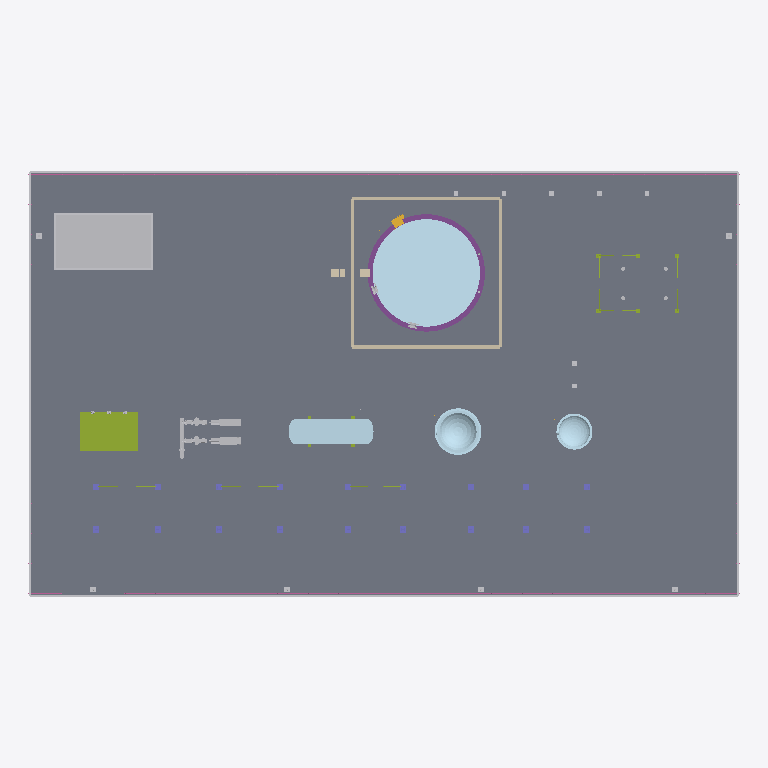
Plan cut of the same IFC building model at storey 'Nivel de proceso' (level 0.00 m, cut at 1.40 m), seen from above with north up, elements coloured by IFC class: 15 other elements (light grey), 8 plates (pale blue), 4 slabs (grey), 3 members (olive), 1 wall (beige), 1 footing (purple), 1 railing (pink), 1 column (violet), 1 stair flight (yellow). Cut surfaces are drawn darker.
Extent 67.2 m × 40.2 m × 15.4 m (x, y, z). Storeys (1): Nivel de proceso at 0.00 m. Elements (166): 30 IfcValve, 23 IfcDiscreteAccessory, 19 IfcPipeFitting, 16 IfcPlate, 15 IfcPipeSegment, 10 IfcSlab, 8 IfcMember, 7 IfcRailing, 7 IfcStairFlight, 6 IfcBuildingElementProxy, 6 IfcElectricMotor, 5 IfcFlowInstrument.

HEADER;
FILE_DESCRIPTION(('ViewDefinition [DesignTransferView]'),'2;1');
FILE_NAME('SIM-REF-A.ifc','2026-01-01T00:00:00',('TrazIA-3D'),(''),'IfcOpenShell 0.8.5-1c5b825','IfcOpenShell 0.8.5-1c5b825','DRAFT');
FILE_SCHEMA(('IFC4'));
ENDSEC;
DATA;
#4=IFCPROJECT('188BgmR$5Gvhkq8DtWd3Iz',$,'SIM-REF',$,$,'Ampliación de una refinería',$,(#14),#9);
#16=IFCSITE('3zAYdujN5TGRpiDz5cvGSD',$,'Complejo industrial',$,$,#3,$,$,$,$,$,$,$,$);
#17=IFCBUILDING('08rE27sQDTVeWmCMkEjyAt',$,'Complejo de proceso',$,$,#3,$,$,$,$,$,$);
#18=IFCBUILDINGSTOREY('0hotDYKgvNywNkRCBfm7$T',$,'Nivel de proceso',$,$,#3,$,$,$,0.35);
#4948=IFCSLAB('3ZMJVl18DTH8PkO$6DF1fP',$,'ST-00 · Losa de la planta','Pavimento de hormigón',$,#3,#4947,'ST-00/losa',.BASESLAB.);
#5001=IFCSLAB('3LU7fPGYHVJQmKkXvNqNwV',$,'ST-00 · Vial de servicio','Circulación de vehículos','Vial',#3,#5000,'ST-00/vial',.USERDEFINED.);
#3348=IFCPLATE('0$Rcu3QxzP_P14EiIuA$Si',$,'T-470 · Chapa de fondo','Fondo plano',$,#3,#3347,'T-470/fondo',.SHEET.);
#5110=IFCBUILDINGELEMENTPROXY('0yw0gmfp5NcgisLXLn03BC',$,'ST-00 · Edificio de control','Edificio auxiliar',$,#3,#5109,'ST-00/edificio-control',.ELEMENT.);
#4972=IFCBUILDINGELEMENTPROXY('1ZQ9k4moTTTRqTU2O30ZeQ',$,'ST-00 · Bordillos','Contención y drenaje',$,#3,#4971,'ST-00/bordillos',.ELEMENT.);
#59=IFCMEMBER('1JKNk0GlvItejqVjvyKLUD',$,'M-410 · Patín','Bastidor del colector',$,#3,#58,'M-410/patin',.MEMBER.);
#5137=IFCWALL('26LLHRLhPRPQA2MTAd0dUG',$,'ST-00 · Cubeto del tanque','Retención de derrames',$,#3,#5136,'ST-00/cubeto',.PARAPET.);
#1068=IFCPLATE('1o3Tcde_zHKhDDVtGbXaaE',$,'E-430 · Virola','Cuerpo cilíndrico',$,#3,#1067,'E-430/virola',.SHEET.);
#3326=IFCFOOTING('3fAYOs6UjShgx_TRg93avW',$,'T-470 · Cimentación anular','Apoyo del tanque',$,#3,#3325,'T-470/cimentacion',.STRIP_FOOTING.);
#1708=IFCPLATE('1z3vVIq9bNVRtQ4nUQjorS',$,'R-440 · Fondo inferior','Cierre inferior',$,#3,#1707,'R-440/fondo-inferior',.SHEET.);
#5032=IFCRAILING('2kVAcoH9PVcvH_G5J6AGgC',$,'ST-00 · Cerramiento perimetral','Seguridad física','Cerramiento',#3,#5031,'ST-00/cerramiento',.USERDEFINED.);
#2304=IFCPLATE('1YcJaFv8rGFfgLKHIr$ULe',$,'V-450 · Fondo inferior','Cierre inferior',$,#3,#2303,'V-450/fondo-inferior',.SHEET.);
#488=IFCSLAB('3ci3xxHP9JKgwPqNoxeW74',$,'P-420 · Bancada con lechada A','Apoyo del grupo',$,#3,#487,'P-420/bancada-a',.BASESLAB.);
#769=IFCSLAB('16RGSa4bbUCQWdGQAspCdM',$,'P-420 · Bancada con lechada B','Apoyo del grupo',$,#3,#768,'P-420/bancada-b',.BASESLAB.);
#5387=IFCCOLUMN('1bwg_XRYjLhvYZzInlnEsP',$,'ST-00 · Pilares del rack','Pórticos',$,#3,#5386,'ST-00/rack-pilares',.COLUMN.);
#1685=IFCPLATE('3oBgHz4X5JoRq34RAwSgID',$,'R-440 · Anillo base y sillas de pernos','Anclaje a la cimentación',$,#3,#1684,'R-440/anillo-base',.SHEET.);
#2769=IFCMEMBER('0NTiecxeTK0QwUA_8wIghK',$,'E-460 · Estructura soporte','Pórticos y arriostramiento',$,#3,#2768,'E-460/estructura',.MEMBER.);
#2281=IFCPLATE('2fgkD6u7bVFhN1j$XFgxZy',$,'V-450 · Anillo base y sillas de pernos','Anclaje a la cimentación',$,#3,#2280,'V-450/anillo-base',.SHEET.);
#5064=IFCLIGHTFIXTURE('1w32xgpwnTE9uDJzJhO3ba',$,'ST-00 · Alumbrado exterior','Iluminación nocturna',$,#3,#5063,'ST-00/alumbrado',.DIRECTIONSOURCE.);
#575=IFCELECTRICMOTOR('2$bZPGHEPScQvoq1YCkO9B',$,'P-420 · Motor eléctrico A','Accionamiento',$,#3,#574,'P-420/motor-a',.INDUCTION.);
#828=IFCELECTRICMOTOR('0duyB0FCzHqe0iZCMQyD9z',$,'P-420 · Motor eléctrico B','Accionamiento',$,#3,#827,'P-420/motor-b',.INDUCTION.);
#975=IFCPIPESEGMENT('3_Q_IWEnvKHwHDvlO098W7',$,'P-420 · Colector de aspiración','Alimentación a las bombas',$,#3,#974,'P-420/colector-aspiracion',.RIGIDSEGMENT.);
#1113=IFCPLATE('2mRbKDF6DO9PpfCZMW6NH6',$,'E-430 · Fondo elipsoidal este','Cierre 2:1',$,#3,#1112,'E-430/fondo-este',.SHEET.);
#1091=IFCPLATE('2gV1q4pJjJLwUejwgeeJn$',$,'E-430 · Fondo elipsoidal oeste','Cierre 2:1',$,#3,#1090,'E-430/fondo-oeste',.SHEET.);
#5436=IFCMEMBER('1H_apZ5E9P6PiEEpzEWFcn',$,'ST-00 · Arriostramiento','Rigidez',$,#3,#5435,'ST-00/rack-arriostramiento',.BRACE.);
#4865=IFCDISCRETEACCESSORY('2ehZrO8SzU$voKpqwtQeQ9',$,'LP-36 · Soportes de tubería','Zapatas, guías y postes',$,#3,#4864,'LP-36/soportes',.SHOE.);
#3447=IFCSTAIRFLIGHT('0L7f_psVnPAhzZ$vJMp8I5',$,'T-470 · Escalera helicoidal','Acceso al techo',$,#3,#3446,'T-470/escalera',$,$,$,$,.SPIRAL.);
#531=IFCPUMP('316jt1Jv1PQQ2$8WvjMWCa',$,'P-420 · Bomba centrífuga A','Impulsión','Bomba centrífuga A',#3,#530,'P-420/bomba-a',.USERDEFINED.);
#802=IFCPUMP('0DrZIVhjXUQxP6M0cTqToO',$,'P-420 · Bomba centrífuga B','Impulsión','Bomba centrífuga B',#3,#801,'P-420/bomba-b',.USERDEFINED.);
#602=IFCDISCRETEACCESSORY('3uzv1az4jRceQv3r5OYOUG',$,'P-420 · Cubre-acoplamiento A','Protección del acoplamiento','Cubre-acoplamiento A',#3,#601,'P-420/acoplamiento-a',.USERDEFINED.);
#4673=IFCDISCRETEACCESSORY('3I_pSiQZDLxPVEXM0s0Xr0',$,'LP-35 · Soportes de tubería','Zapatas, guías y postes',$,#3,#4672,'LP-35/soportes',.SHOE.);
#3564=IFCDISCRETEACCESSORY('0oQGkI7R5NHumgdXKM82aY',$,'T-470 · Boca de hombre 1','Acceso al interior','Boca de hombre 1',#3,#3563,'T-470/boca-hombre-1',.USERDEFINED.);
#3601=IFCDISCRETEACCESSORY('3KqAq0j3rSXB4fXi$T02rP',$,'T-470 · Boca de hombre 2','Acceso al interior','Boca de hombre 2',#3,#3600,'T-470/boca-hombre-2',.USERDEFINED.);
#855=IFCDISCRETEACCESSORY('0fxOc37jzM9hFfdFksUdtG',$,'P-420 · Cubre-acoplamiento B','Protección del acoplamiento','Cubre-acoplamiento B',#3,#854,'P-420/acoplamiento-b',.USERDEFINED.);
#3720=IFCPIPESEGMENT('0gs6rkn9nV0geXkvvoDk6m',$,'LP-31 · Tramo de tubería','Conducción del fluido',$,#3,#3719,'LP-31/tramo',.RIGIDSEGMENT.);
ENDSEC;
